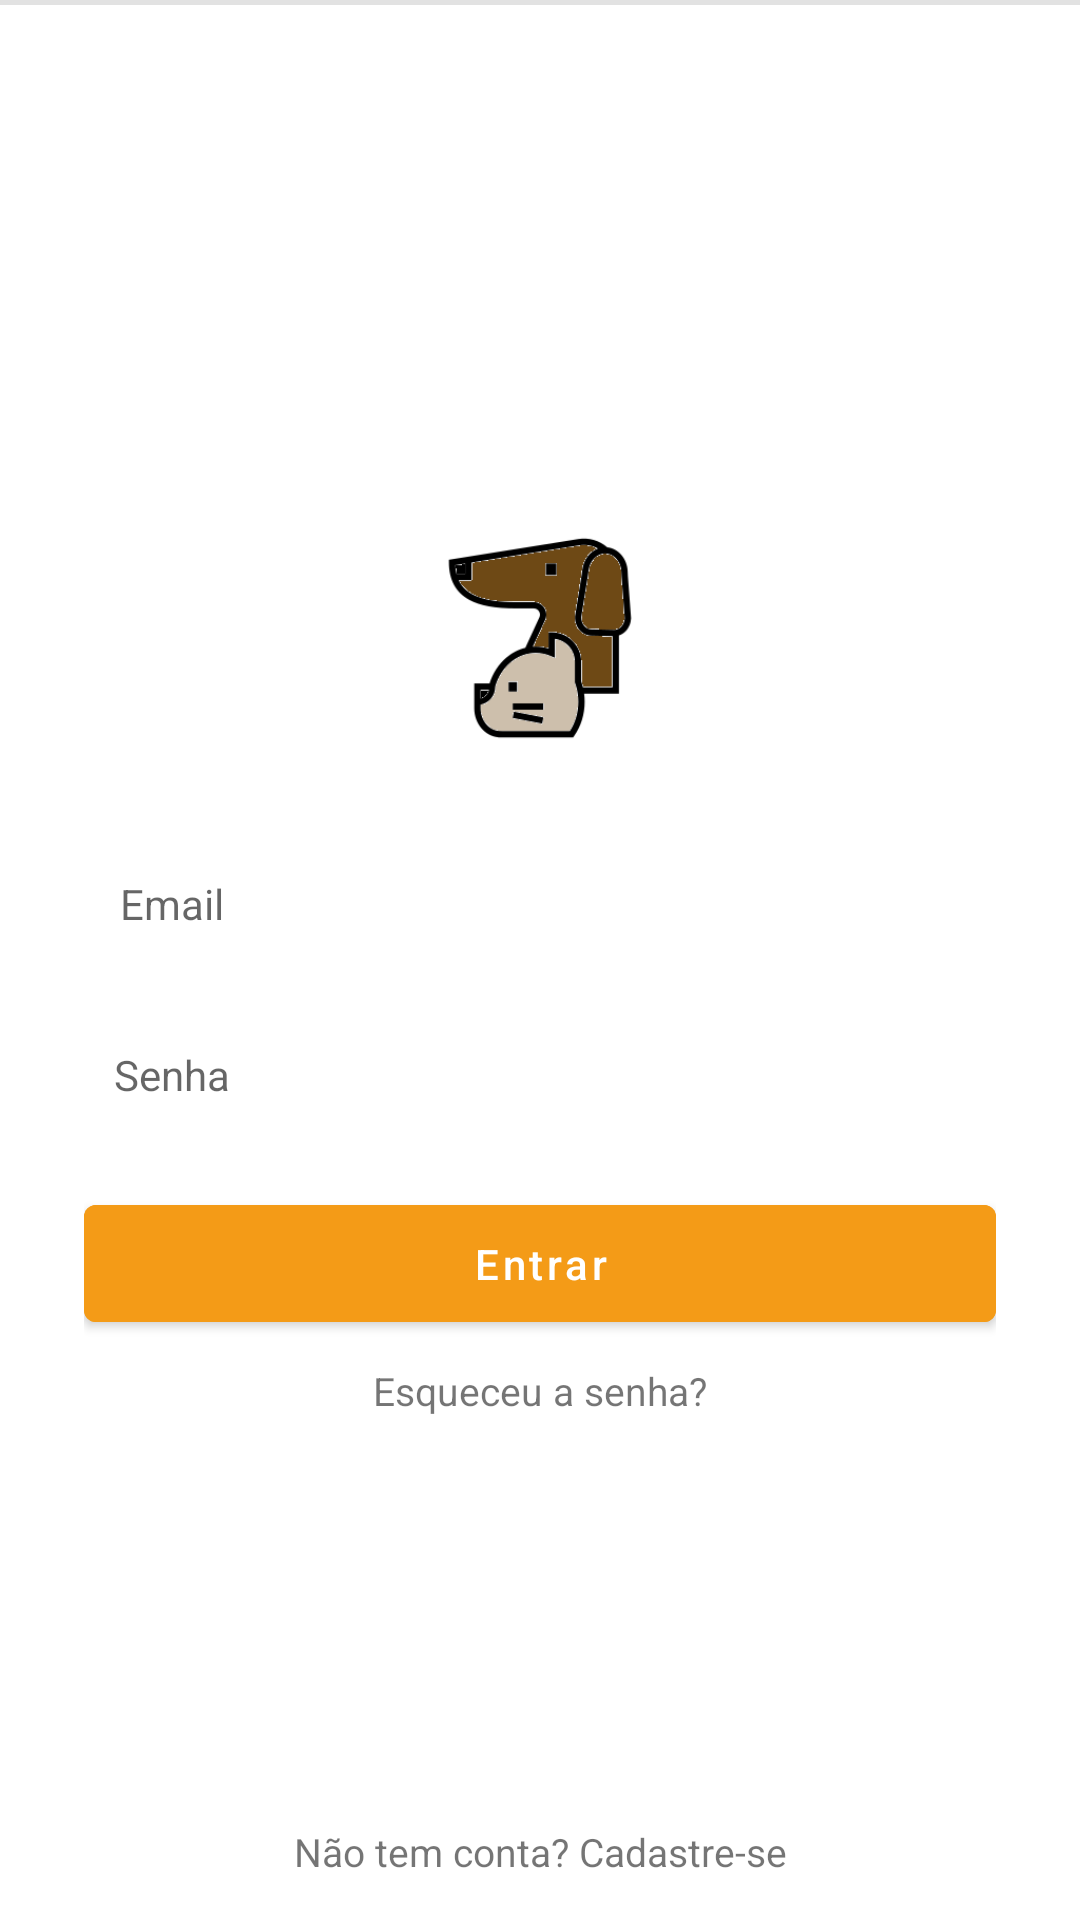

Produce the Android XML layout that renders to this screen, including the resource entries it uses.
<!-- AndroidManifest.xml: application theme Theme.EncontrarPetsCampinas -->
<!-- res/layout/activity_login.xml -->
<?xml version="1.0" encoding="utf-8"?>
<RelativeLayout xmlns:android="http://schemas.android.com/apk/res/android"
    xmlns:app="http://schemas.android.com/apk/res-auto"
    xmlns:tools="http://schemas.android.com/tools"
    android:layout_width="match_parent"
    android:layout_height="match_parent"
    tools:context=".activity.LoginActivity">

    

    
    <LinearLayout
        android:layout_width="match_parent"
        android:layout_height="wrap_content"
        android:layout_centerInParent="true"
        android:gravity="center"
        android:orientation="vertical"
        android:paddingStart="28dp"
        android:paddingEnd="28dp"
        tools:ignore="ExtraText">

        

        
        <ImageView
            android:layout_width="160dp"
            android:layout_height="90dp"
            android:adjustViewBounds="true"
            android:src="@drawable/logoapplogin" />

        <EditText
            android:id="@+id/campoEmailLogin"
            android:layout_width="match_parent"
            android:layout_height="wrap_content"
            android:layout_marginTop="22dp"
            android:background="@drawable/background_edit_text"
            android:hint="Email"
            android:inputType="textEmailAddress"
            android:padding="12dp"
            android:singleLine="true"
            android:textSize="14sp" />

        
        <EditText
            android:id="@+id/campoSenhaLogin"
            android:layout_width="match_parent"
            android:layout_height="wrap_content"
            android:layout_marginTop="16dp"
            android:background="@drawable/background_edit_text"
            android:drawableRight="@drawable/ic_baseline_remove_red_eye_24"
            android:hint="Senha"
            android:inputType="textPassword"
            android:padding="10dp"
            android:singleLine="true"
            android:textSize="14sp" />

        
        <com.google.android.material.button.MaterialButton
            android:id="@+id/botaoContato"
            android:layout_width="match_parent"
            android:layout_height="wrap_content"
            android:layout_marginTop="18dp"
            android:backgroundTint="@color/colorPrimary"
            android:onClick="validarAutenticacaoUsuario"
            android:padding="10dp"
            android:text="Entrar"
            android:textAllCaps="false"
            android:textColor="@color/white"
            app:cornerRadius="4dp" />

        
        <TextView
            android:layout_width="wrap_content"
            android:layout_height="wrap_content"
            android:layout_marginTop="8dp"
            android:onClick="abrirTelaEsqueceuASenha"
            android:text="Esqueceu a senha?"
            android:textSize="13sp" />

        
        <LinearLayout
            android:layout_width="match_parent"
            android:layout_height="wrap_content"
            android:layout_gravity="center_vertical"
            android:layout_marginTop="12sp"
            android:orientation="horizontal"
            android:visibility="gone">

            
            <View
                android:layout_width="0dp"
                android:layout_height="1.5dp"
                android:layout_weight="1"
                android:background="#e2e2e2" />

            
            <TextView
                android:layout_width="wrap_content"
                android:layout_height="wrap_content"
                android:layout_marginStart="8dp"
                android:layout_marginEnd="8dp"
                android:text="OU"
                android:textColor="#9a9a9a"
                android:textSize="14sp"
                android:textStyle="bold" />

            
            <View
                android:layout_width="0dp"
                android:layout_height="1.5dp"
                android:layout_weight="1"
                android:background="#e2e2e2" />

        </LinearLayout>

        
        <com.google.android.gms.common.SignInButton
            android:id="@+id/googleSignInBtn"
            android:layout_width="wrap_content"
            android:layout_height="48dp"
            android:layout_gravity="center"
            android:visibility="gone" />
    </LinearLayout>

    <View
        android:layout_width="match_parent"
        android:layout_height="1.5dp"
        android:layout_marginBottom="8dp"
        android:background="#e2e2e2" />

    
    <TextView
        android:id="@+id/sign_up"
        android:layout_width="match_parent"
        android:layout_height="wrap_content"
        android:layout_alignParentBottom="true"
        android:layout_marginBottom="14dp"
        android:gravity="center_horizontal"
        android:onClick="abrirTelaCadastro"
        android:text="Não tem conta? Cadastre-se"
        android:textAlignment="center"
        android:textSize="13sp" />

</RelativeLayout>
<!-- resources referenced by this layout -->
<resources>
  <color name="colorPrimary">#F49B17</color>
  <color name="white">#FFFFFFFF</color>
  <!-- drawable logoapplogin: png bitmap (drawable, 6403 bytes) -->
  <style name="Theme.EncontrarPetsCampinas" parent="Theme.MaterialComponents.DayNight.NoActionBar">
          
          <item name="colorPrimary">@color/colorPrimary</item>
          <item name="colorPrimaryVariant">@color/colorPrimaryVariant</item>
          <item name="colorOnPrimary">@color/white</item>
          
          <item name="colorSecondary">@color/teal_200</item>
          <item name="colorSecondaryVariant">@color/teal_700</item>
          <item name="colorOnSecondary">@color/black</item>
          
          <item name="android:statusBarColor" tools:targetApi="l">?attr/colorPrimaryVariant</item>
          
      </style>
  <color name="colorPrimaryVariant">#FF9800</color>
  <color name="teal_200">#FF03DAC5</color>
  <color name="teal_700">#FF018786</color>
  <color name="black">#FF000000</color>
</resources>
